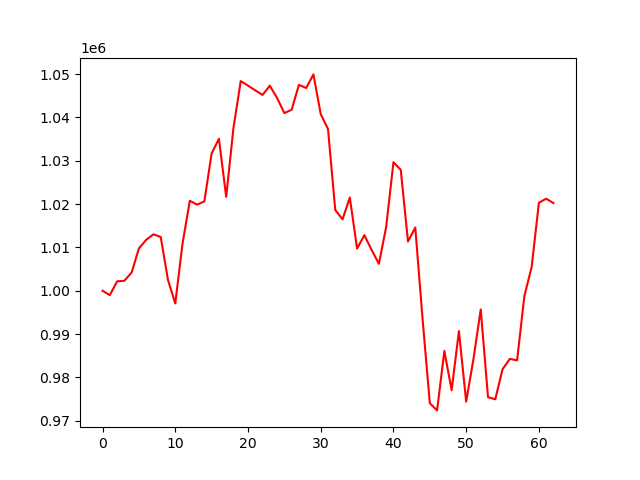

Source data for this figure (header and first rows):
account_value, date, daily_return
1000000, 2023-01-04, 
998981, 2023-01-05, -0.001019
1002164, 2023-01-06, 0.003187
1002314, 2023-01-09, 0.0001496
1004202, 2023-01-10, 0.001883
1009769, 2023-01-11, 0.005544
1011753, 2023-01-12, 0.001965
1013030, 2023-01-13, 0.001262
1012412, 2023-01-17, -0.0006104
1002473, 2023-01-18, -0.009816
997070, 2023-01-19, -0.00539
1010924, 2023-01-20, 0.01389
1020774, 2023-01-23, 0.009744
1019867, 2023-01-24, -0.0008883
1020635, 2023-01-25, 0.0007526
1031690, 2023-01-26, 0.01083
1035072, 2023-01-27, 0.003278
1021678, 2023-01-30, -0.01294
1037550, 2023-01-31, 0.01554
1048402, 2023-02-01, 0.01046
1047353, 2023-02-02, -0.001
1046251, 2023-02-03, -0.001053
1045194, 2023-02-06, -0.00101
1047346, 2023-02-07, 0.00206
1044497, 2023-02-08, -0.00272
1041016, 2023-02-09, -0.003333
1041780, 2023-02-10, 0.0007342
1047521, 2023-02-13, 0.005511
1046805, 2023-02-14, -0.0006842
1049941, 2023-02-15, 0.002996
1040764, 2023-02-16, -0.00874
1037344, 2023-02-17, -0.003286
1018632, 2023-02-21, -0.01804
1016491, 2023-02-22, -0.002102
1021521, 2023-02-23, 0.004949
1009739, 2023-02-24, -0.01153
1012835, 2023-02-27, 0.003066
1009409, 2023-02-28, -0.003382
1006219, 2023-03-01, -0.003161
1014726, 2023-03-02, 0.008455
1029671, 2023-03-03, 0.01473
1027919, 2023-03-06, -0.001701
1011381, 2023-03-07, -0.01609
1014611, 2023-03-08, 0.003194
993553, 2023-03-09, -0.02075
974035, 2023-03-10, -0.01964
972383, 2023-03-13, -0.001696
986108, 2023-03-14, 0.01411
977046, 2023-03-15, -0.009189
990681, 2023-03-16, 0.01396
974408, 2023-03-17, -0.01643
984237, 2023-03-20, 0.01009
995690, 2023-03-21, 0.01164
975450, 2023-03-22, -0.02033
974951, 2023-03-23, -0.0005118
981872, 2023-03-24, 0.007099
984282, 2023-03-27, 0.002454
983926, 2023-03-28, -0.0003616
998762, 2023-03-29, 0.01508
1005475, 2023-03-30, 0.006721
... 3 more rows
